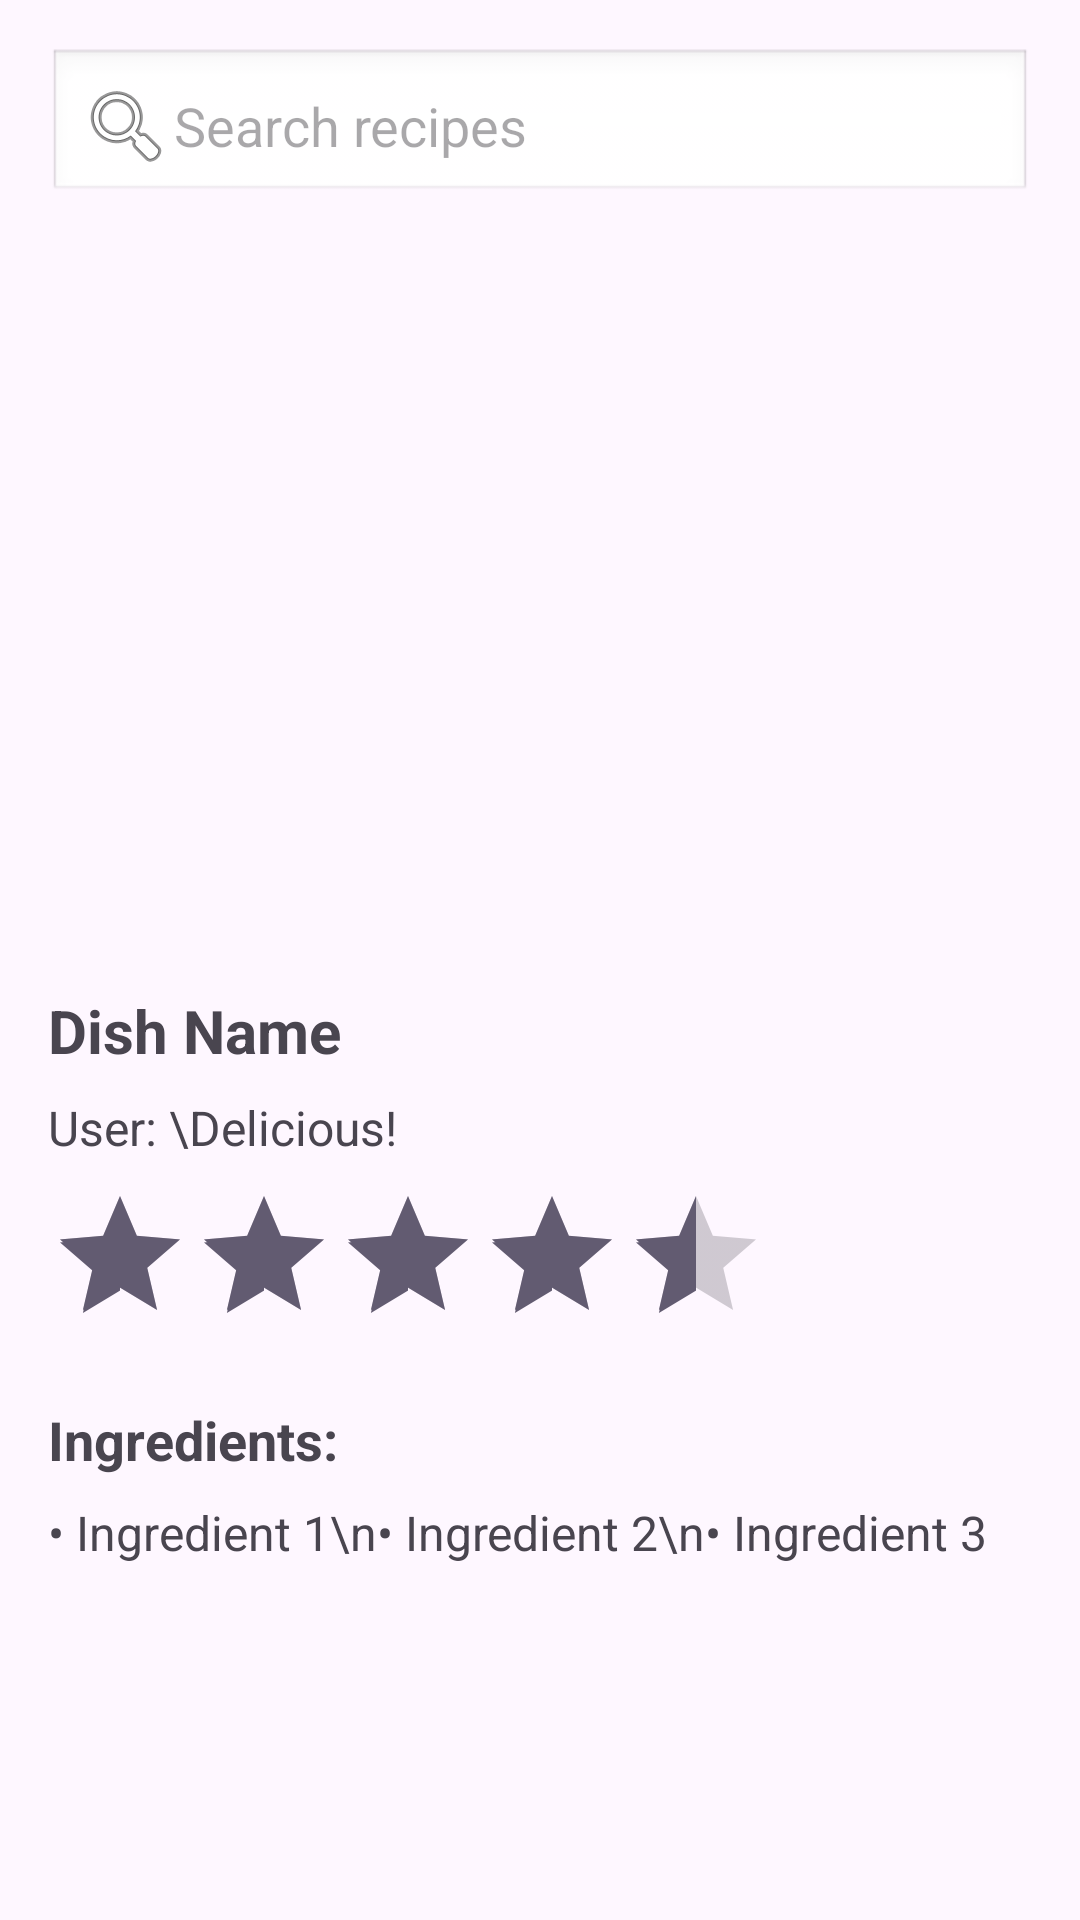

Reconstruct the res/layout file that produces this screen, plus the resources it refers to.
<!-- AndroidManifest.xml: application theme Theme.ChefsRecipeApp -->
<!-- res/layout/activity_recipe_detail.xml -->
<?xml version="1.0" encoding="utf-8"?>
<LinearLayout xmlns:android="http://schemas.android.com/apk/res/android"
    android:layout_width="match_parent"
    android:layout_height="wrap_content"
    android:orientation="vertical"
    android:layout_marginBottom="10dp"
    android:padding="16dp">


    <EditText
        android:id="@+id/searchBar"
        android:layout_width="match_parent"
        android:layout_height="wrap_content"
        android:hint="Search recipes"
        android:background="@android:drawable/edit_text"
        android:padding="10dp"
        android:drawableLeft="@android:drawable/ic_menu_search"/>

    
    <ImageView
        android:id="@+id/recipeImage"
        android:layout_width="wrap_content"
        android:layout_height="250dp"
        android:scaleType="centerCrop"
        android:src="@drawable/chef" /> 

    
    <TextView
        android:id="@+id/recipeName"
        android:layout_width="match_parent"
        android:layout_height="wrap_content"
        android:text="Dish Name"
        android:textSize="20sp"
        android:textStyle="bold"
        android:layout_marginTop="12dp"/>

    
    <TextView
        android:id="@+id/userComment"
        android:layout_width="match_parent"
        android:layout_height="wrap_content"
        android:text="User: \Delicious!"
        android:textSize="16sp"
        android:layout_marginTop="8dp"/>

    
    <RatingBar
        android:id="@+id/ratingBar"
        android:layout_width="wrap_content"
        android:layout_height="wrap_content"
        android:numStars="5"
        android:rating="4.5"
        android:stepSize="0.5"
        android:isIndicator="true"
        android:layout_marginTop="8dp"/>

    
    <TextView
        android:id="@+id/ingredientsTitle"
        android:layout_width="match_parent"
        android:layout_height="wrap_content"
        android:text="Ingredients:"
        android:textSize="18sp"
        android:textStyle="bold"
        android:layout_marginTop="16dp"/>

    
    <TextView
        android:id="@+id/ingredientsList"
        android:layout_width="match_parent"
        android:layout_height="wrap_content"
        android:text="• Ingredient 1\n• Ingredient 2\n• Ingredient 3"
        android:textSize="16sp"
        android:layout_marginTop="8dp"/>
</LinearLayout>
<!-- resources referenced by this layout -->
<resources>
  <style name="Theme.ChefsRecipeApp" parent="Base.Theme.ChefsRecipeApp" />
  <style name="Base.Theme.ChefsRecipeApp" parent="Theme.Material3.DayNight.NoActionBar">
          
          
      </style>
</resources>
